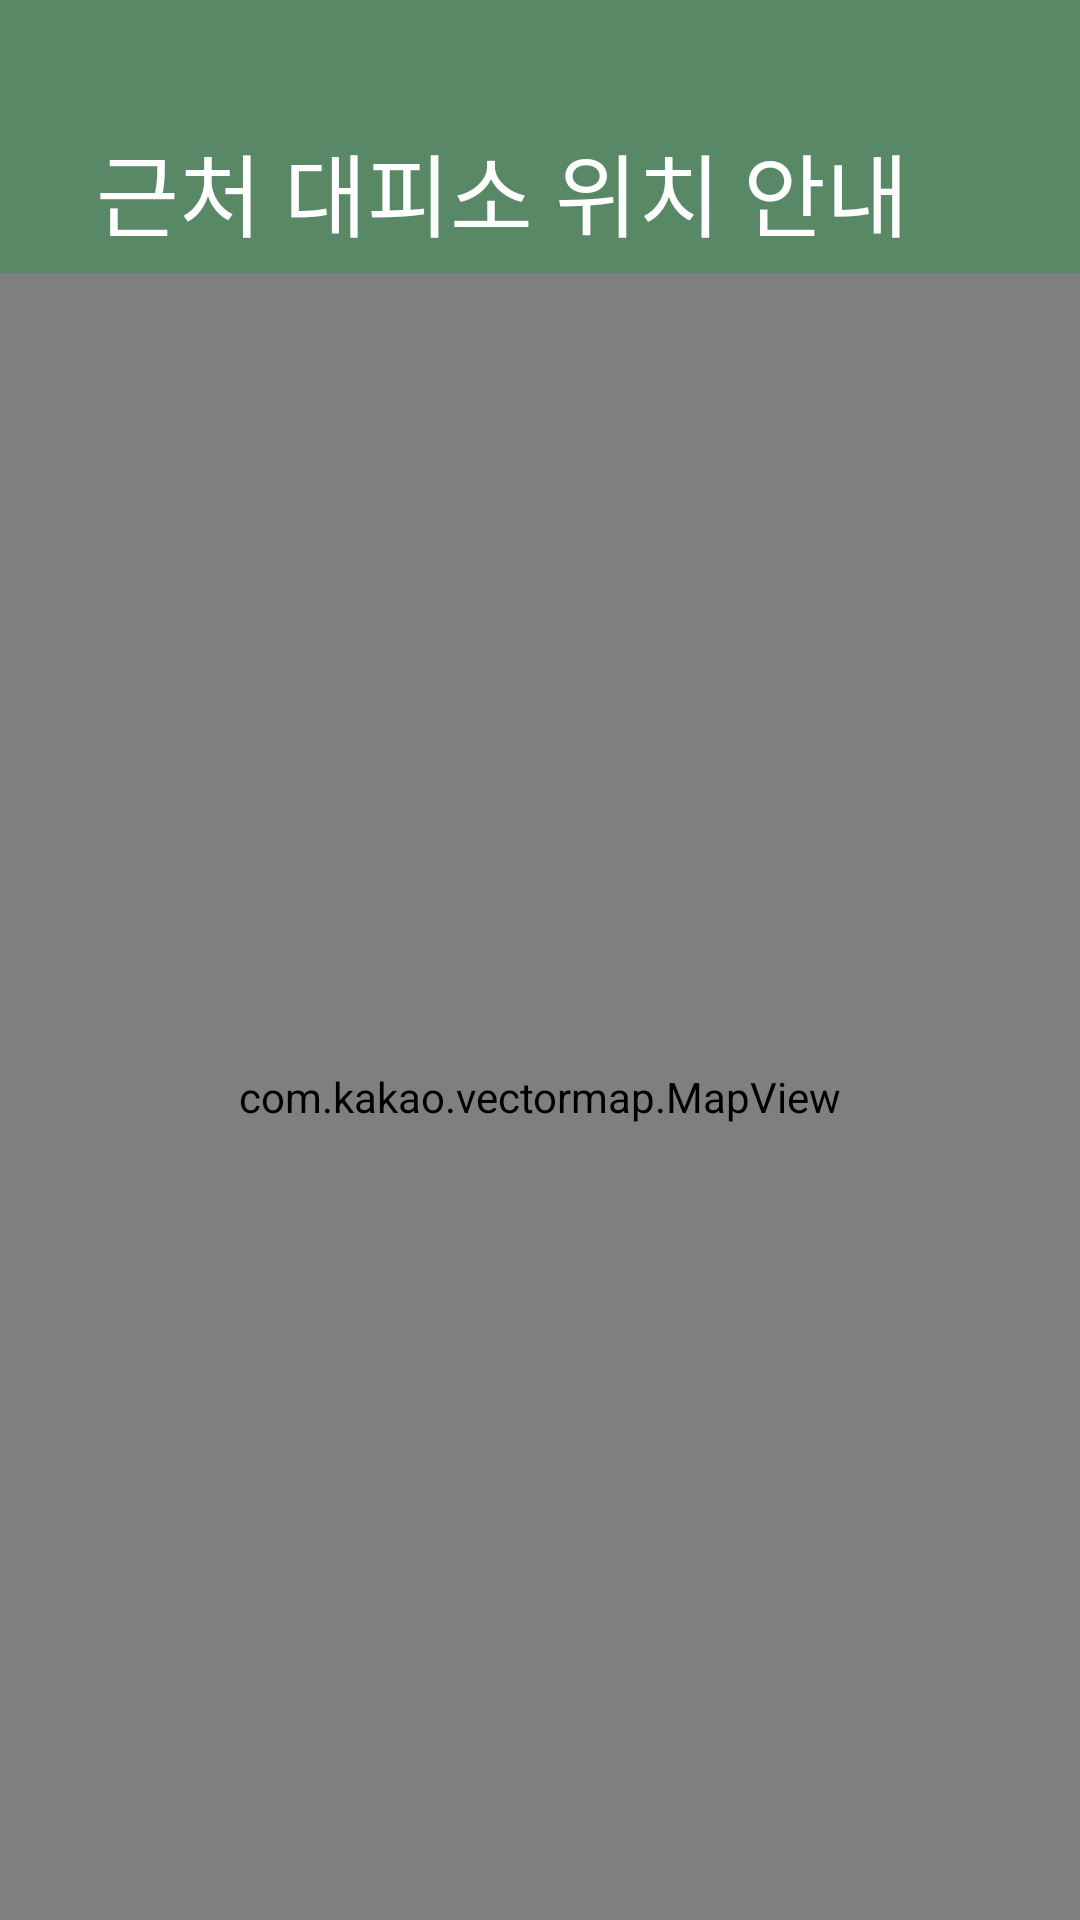

Produce the Android XML layout that renders to this screen, including the resource entries it uses.
<!-- AndroidManifest.xml: application theme Theme.Ginicall -->
<!-- res/layout/fragment_shelter_.xml -->
<?xml version="1.0" encoding="utf-8"?>
<androidx.constraintlayout.widget.ConstraintLayout xmlns:android="http://schemas.android.com/apk/res/android"
    xmlns:app="http://schemas.android.com/apk/res-auto"
    xmlns:tools="http://schemas.android.com/tools"
    android:layout_width="match_parent"
    android:layout_height="match_parent"
    tools:context=".Shelter.Shelter_Fragment">

    <View
        android:id="@+id/shelter_top_view"
        android:layout_width="match_parent"
        android:layout_height="91dp"
        android:layout_alignParentLeft="true"
        android:layout_alignParentTop="true"
        android:background="#598866"
        app:layout_constraintTop_toTopOf="parent" />

    <TextView
        android:layout_width="wrap_content"
        android:layout_height="wrap_content"
        android:layout_marginStart="32dp"
        android:layout_marginTop="49dp"
        android:layout_marginBottom="13dp"
        android:text="근처 대피소 위치 안내"
        android:textSize="30dp"
        android:textColor="@color/white"
        android:fontFamily="@font/gmarket_sans_ttf_bold"
        app:layout_constraintBottom_toBottomOf="@+id/shelter_top_view"
        app:layout_constraintStart_toStartOf="parent"
        app:layout_constraintTop_toTopOf="parent" />


    <com.kakao.vectormap.MapView
        android:id="@+id/shelter_map_view"
        android:layout_width="match_parent"
        android:layout_height="0dp"
        app:layout_constraintTop_toBottomOf="@id/shelter_top_view"
        app:layout_constraintBottom_toBottomOf="parent"
        >

        <Button
            android:id="@+id/warning_button"
            android:layout_width="94dp"
            android:layout_height="76dp"
            android:text="Button"
            android:background="@android:color/transparent"
            android:textColor="@android:color/transparent" />
    </com.kakao.vectormap.MapView>

</androidx.constraintlayout.widget.ConstraintLayout>
<!-- resources referenced by this layout -->
<resources>
  <color name="white">#FFFFFFFF</color>
  <style name="Theme.Ginicall" parent="Base.Theme.Ginicall" />
  <style name="Base.Theme.Ginicall" parent="Theme.Material3.DayNight.NoActionBar">
          
  
      </style>
</resources>
